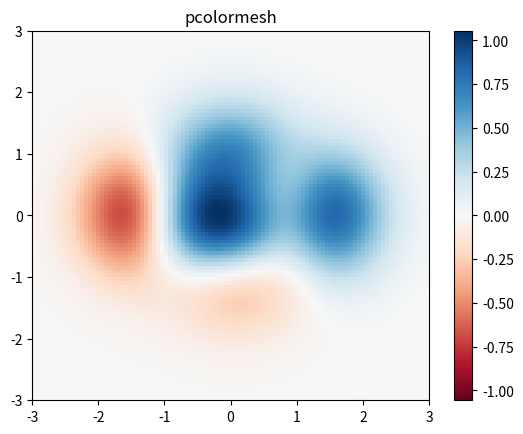

The script that saved this image:
import matplotlib.pyplot as plt
import numpy as np

# generate 2 2d grids for the x & y bounds
y, x = np.meshgrid(np.linspace(-3, 3, 100), np.linspace(-3, 3, 100))

z = (1 - x / 2. + x ** 5 + y ** 3) * np.exp(-x ** 2 - y ** 2)
# x and y are bounds, so z should be the value *inside* those bounds.
# Therefore, remove the last value from the z array.
z = z[:-1, :-1]
z_min, z_max = -np.abs(z).max(), np.abs(z).max()

fig, ax = plt.subplots()

c = ax.pcolormesh(x, y, z, cmap='RdBu', vmin=z_min, vmax=z_max)
ax.set_title('pcolormesh')
# set the limits of the plot to the limits of the data
ax.axis([x.min(), x.max(), y.min(), y.max()])
fig.colorbar(c, ax=ax)

plt.show()